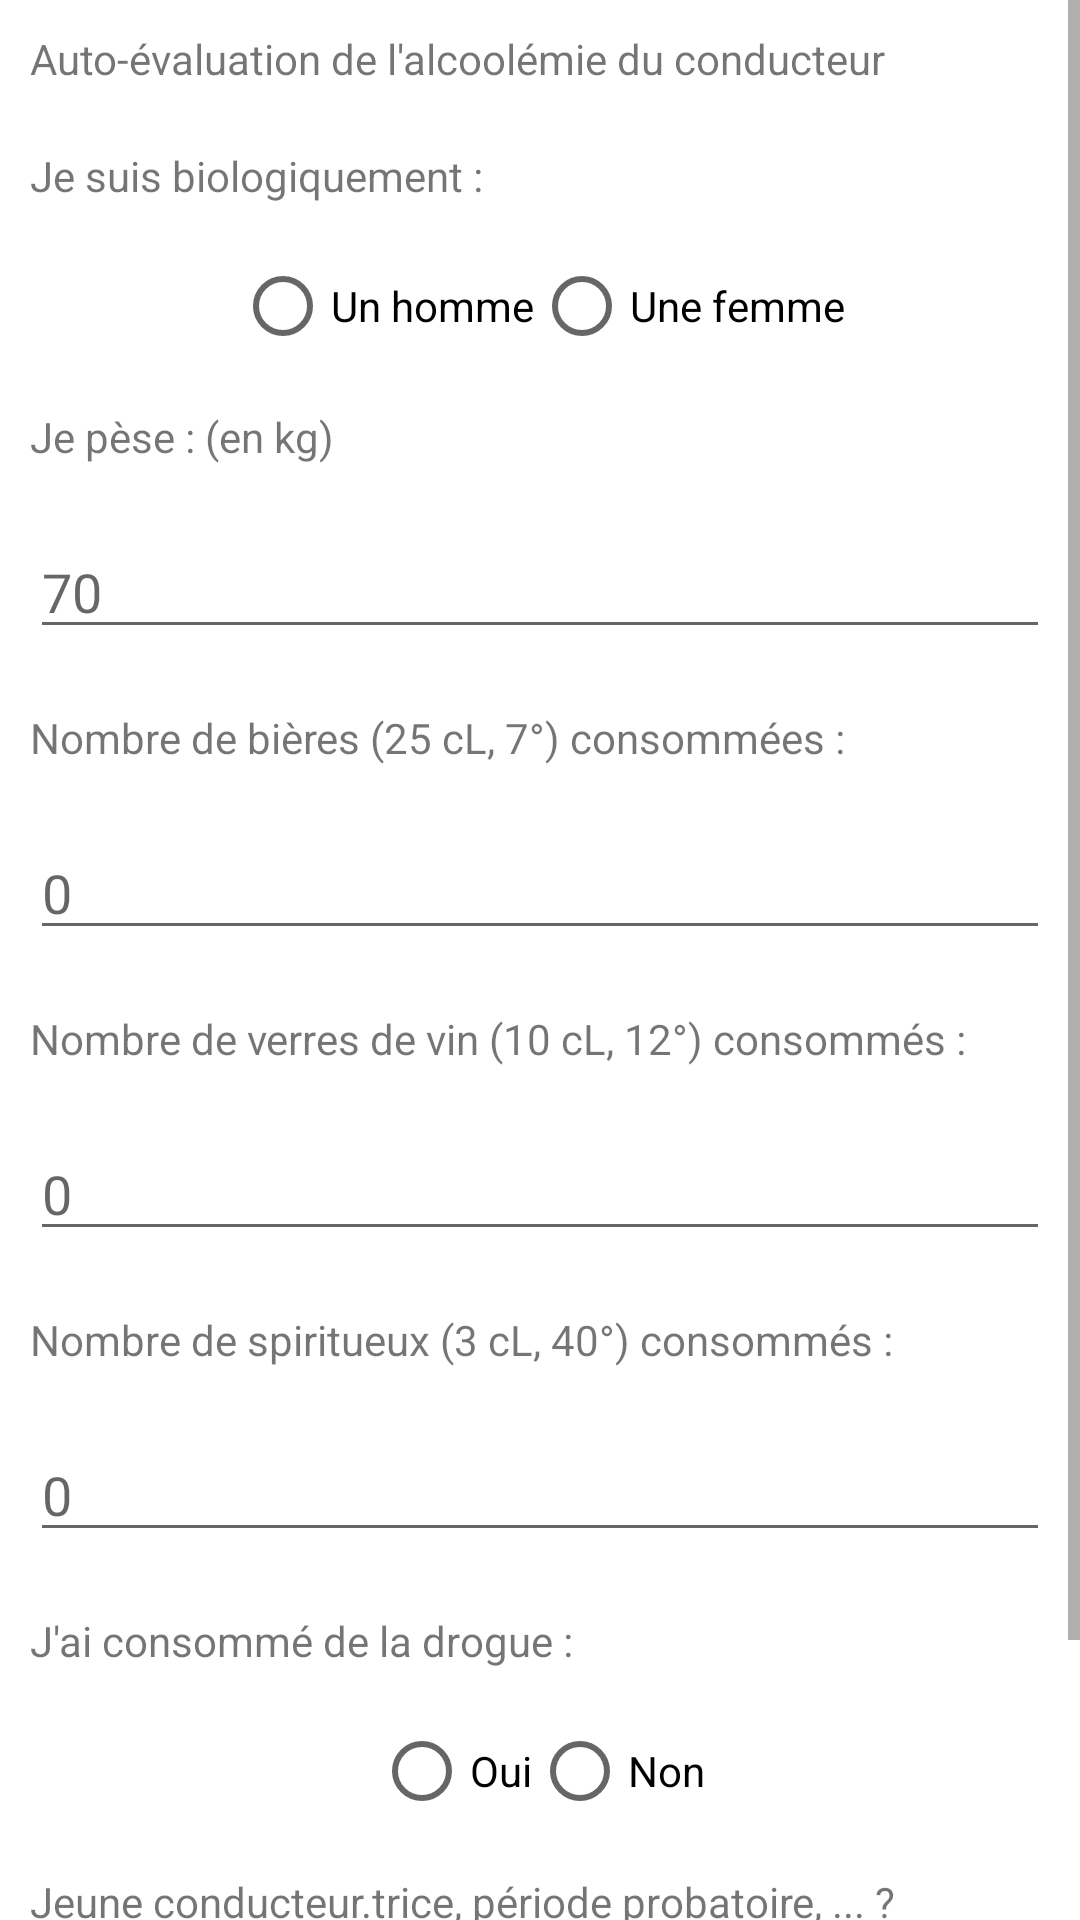

Here is an Android app screen rendered from its layout file. Give the layout XML and the strings, colors and styles it references.
<!-- AndroidManifest.xml: application theme Theme.IFYouDrive -->
<!-- res/layout/activity_main.xml -->
<?xml version="1.0" encoding="utf-8"?>
<LinearLayout
    xmlns:android="http://schemas.android.com/apk/res/android"
    xmlns:app="http://schemas.android.com/apk/res-auto"
    xmlns:tools="http://schemas.android.com/tools"
    android:layout_width="match_parent"
    android:layout_height="match_parent"
    tools:context=".MainActivity"
    android:orientation="vertical">

    <ScrollView
        android:layout_width="match_parent"
        android:layout_height="match_parent">
        <LinearLayout
            android:layout_width="match_parent"
            android:layout_height="match_parent"
            android:orientation="vertical">
    <TextView
        android:layout_width="match_parent"
        android:layout_height="wrap_content"
        android:layout_margin="10dp"
        android:text="Auto-évaluation de l'alcoolémie du conducteur"/>

    <TextView
        android:layout_width="match_parent"
        android:layout_height="wrap_content"
        android:layout_margin="10dp"
        android:text="Je suis biologiquement :"/>

    <RadioGroup
        android:id="@+id/sex_group"
        android:layout_width="wrap_content"
        android:layout_height="wrap_content"
        android:orientation="horizontal"
        android:layout_gravity="center_horizontal">

        <RadioButton
            android:id="@+id/male_sex"
            android:layout_width="wrap_content"
            android:layout_height="wrap_content"
            android:text="Un homme"/>

        <RadioButton
            android:id="@+id/female_sex"
            android:layout_width="wrap_content"
            android:layout_height="wrap_content"
            android:text="Une femme"/>
    </RadioGroup>

    <TextView
        android:layout_width="match_parent"
        android:layout_height="wrap_content"
        android:layout_margin="10dp"
        android:text="Je pèse : (en kg)"/>

    <EditText
        android:id="@+id/weight"
        android:layout_width="match_parent"
        android:layout_height="wrap_content"
        android:layout_margin="10dp"
        android:inputType="number"
        android:hint="70"/>

    <TextView
        android:layout_width="match_parent"
        android:layout_height="wrap_content"
        android:layout_margin="10dp"
        android:text="Nombre de bières (25 cL, 7°) consommées :"/>

    <EditText
        android:id="@+id/beers"
        android:layout_width="match_parent"
        android:layout_height="wrap_content"
        android:layout_margin="10dp"
        android:inputType="number"
        android:hint="0"/>

    <TextView
        android:layout_width="match_parent"
        android:layout_height="wrap_content"
        android:layout_margin="10dp"
        android:text="Nombre de verres de vin (10 cL, 12°) consommés :"/>

    <EditText
        android:id="@+id/wine"
        android:layout_width="match_parent"
        android:layout_height="wrap_content"
        android:layout_margin="10dp"
        android:inputType="number"
        android:hint="0"/>

    <TextView
        android:layout_width="match_parent"
        android:layout_height="wrap_content"
        android:layout_margin="10dp"
        android:text="Nombre de spiritueux (3 cL, 40°) consommés :"/>

    <EditText
        android:id="@+id/spirits"
        android:layout_width="match_parent"
        android:layout_height="wrap_content"
        android:layout_margin="10dp"
        android:inputType="number"
        android:hint="0"/>

    <TextView
        android:layout_width="match_parent"
        android:layout_height="wrap_content"
        android:layout_margin="10dp"
        android:text="J'ai consommé de la drogue : "/>

    <RadioGroup
        android:id="@+id/drugs_group"
        android:layout_width="wrap_content"
        android:layout_height="wrap_content"
        android:orientation="horizontal"
        android:layout_gravity="center_horizontal">

        <RadioButton
            android:id="@+id/yes_drugs"
            android:layout_width="wrap_content"
            android:layout_height="wrap_content"
            android:text="Oui"/>

        <RadioButton
            android:id="@+id/no_drugs"
            android:layout_width="wrap_content"
            android:layout_height="wrap_content"
            android:text="Non"/>
    </RadioGroup>

    <TextView
        android:layout_width="match_parent"
        android:layout_height="wrap_content"
        android:layout_margin="10dp"
        android:text="Jeune conducteur.trice, période probatoire, ... ?"/>

    <RadioGroup
        android:id="@+id/threshold_group"
        android:layout_width="wrap_content"
        android:layout_height="wrap_content"
        android:orientation="horizontal"
        android:layout_gravity="center_horizontal">

        <RadioButton
            android:id="@+id/yes_threshold"
            android:layout_width="wrap_content"
            android:layout_height="wrap_content"
            android:text="Oui"/>

        <RadioButton
            android:id="@+id/no_threshold"
            android:layout_width="wrap_content"
            android:layout_height="wrap_content"
            android:text="Non"/>
    </RadioGroup>

    <Button
        android:id="@+id/evaluate_button"
        android:layout_width="wrap_content"
        android:layout_height="wrap_content"
        android:layout_gravity="center_horizontal"
        android:text="Évaluer"/>

        </LinearLayout>
    </ScrollView>
</LinearLayout>
<!-- resources referenced by this layout -->
<resources>
  <style name="Theme.IFYouDrive" parent="Theme.MaterialComponents.DayNight.NoActionBar">
          
          <item name="colorPrimary">@color/purple_500</item>
          <item name="colorPrimaryVariant">@color/purple_700</item>
          <item name="colorOnPrimary">@color/white</item>
          
          <item name="colorSecondary">@color/teal_200</item>
          <item name="colorSecondaryVariant">@color/teal_700</item>
          <item name="colorOnSecondary">@color/black</item>
          
          <item name="android:statusBarColor" tools:targetApi="l">?attr/colorPrimaryVariant</item>
          
      </style>
  <!-- not gathered from this repository: default colours our renderer supplied (Android Studio template values) -->
  <color name="purple_500">#FF6200EE</color>
  <color name="purple_700">#FF3700B3</color>
  <color name="teal_200">#FF03DAC5</color>
  <color name="teal_700">#FF018786</color>
  <color name="black">#FF000000</color>
  <color name="white">#FFFFFFFF</color>
</resources>
